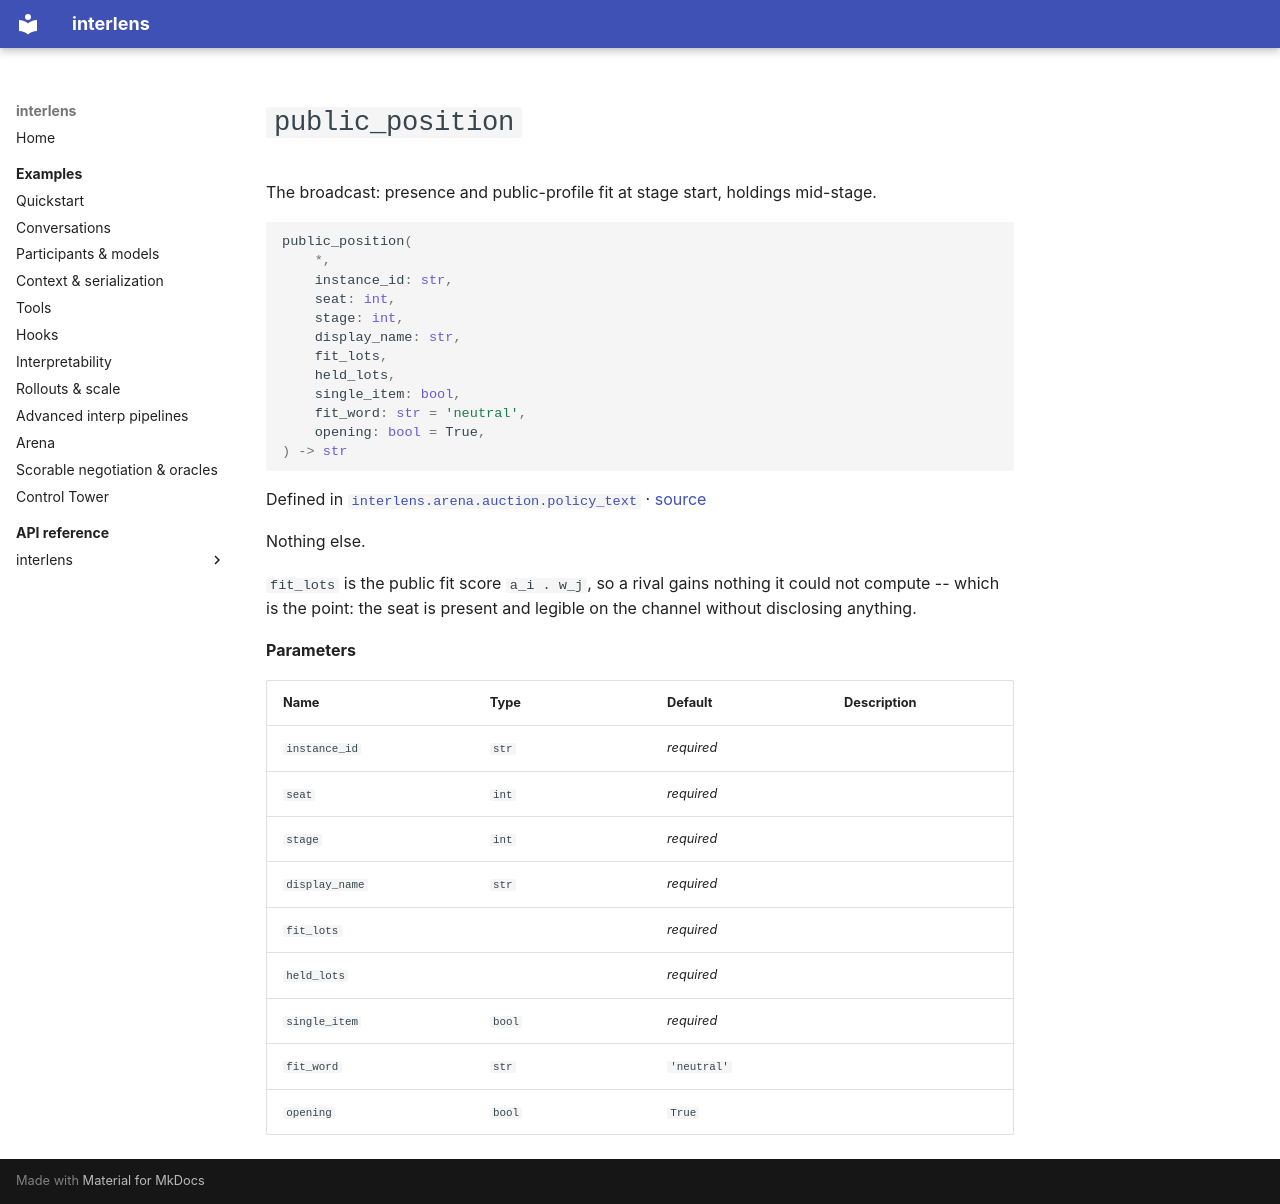

repository: Sid-MB/interlens · page: reference/interlens/arena/auction/policy_text/public_position/index.html · generator: mkdocs

# `public_position`

The broadcast: presence and public-profile fit at stage start, holdings mid-stage.

```python
public_position(
	*,
	instance_id: str,
	seat: int,
	stage: int,
	display_name: str,
	fit_lots,
	held_lots,
	single_item: bool,
	fit_word: str = 'neutral',
	opening: bool = True,
) -> str
```

Defined in [`interlens.arena.auction.policy_text`](index.md) · [source](https://github.com/Sid-MB/interlens/blob/main/src/interlens/arena/auction/policy_text.py#L123-L136)

Nothing else.

`fit_lots` is the public fit score `a_i . w_j`, so a rival gains nothing it could not compute -- which
is the point: the seat is present and legible on the channel without disclosing anything.

**Parameters**

| Name | Type | Default | Description |
|---|---|---|---|
| `instance_id` | `str` | *required* |  |
| `seat` | `int` | *required* |  |
| `stage` | `int` | *required* |  |
| `display_name` | `str` | *required* |  |
| `fit_lots` |  | *required* |  |
| `held_lots` |  | *required* |  |
| `single_item` | `bool` | *required* |  |
| `fit_word` | `str` | `'neutral'` |  |
| `opening` | `bool` | `True` |  |
